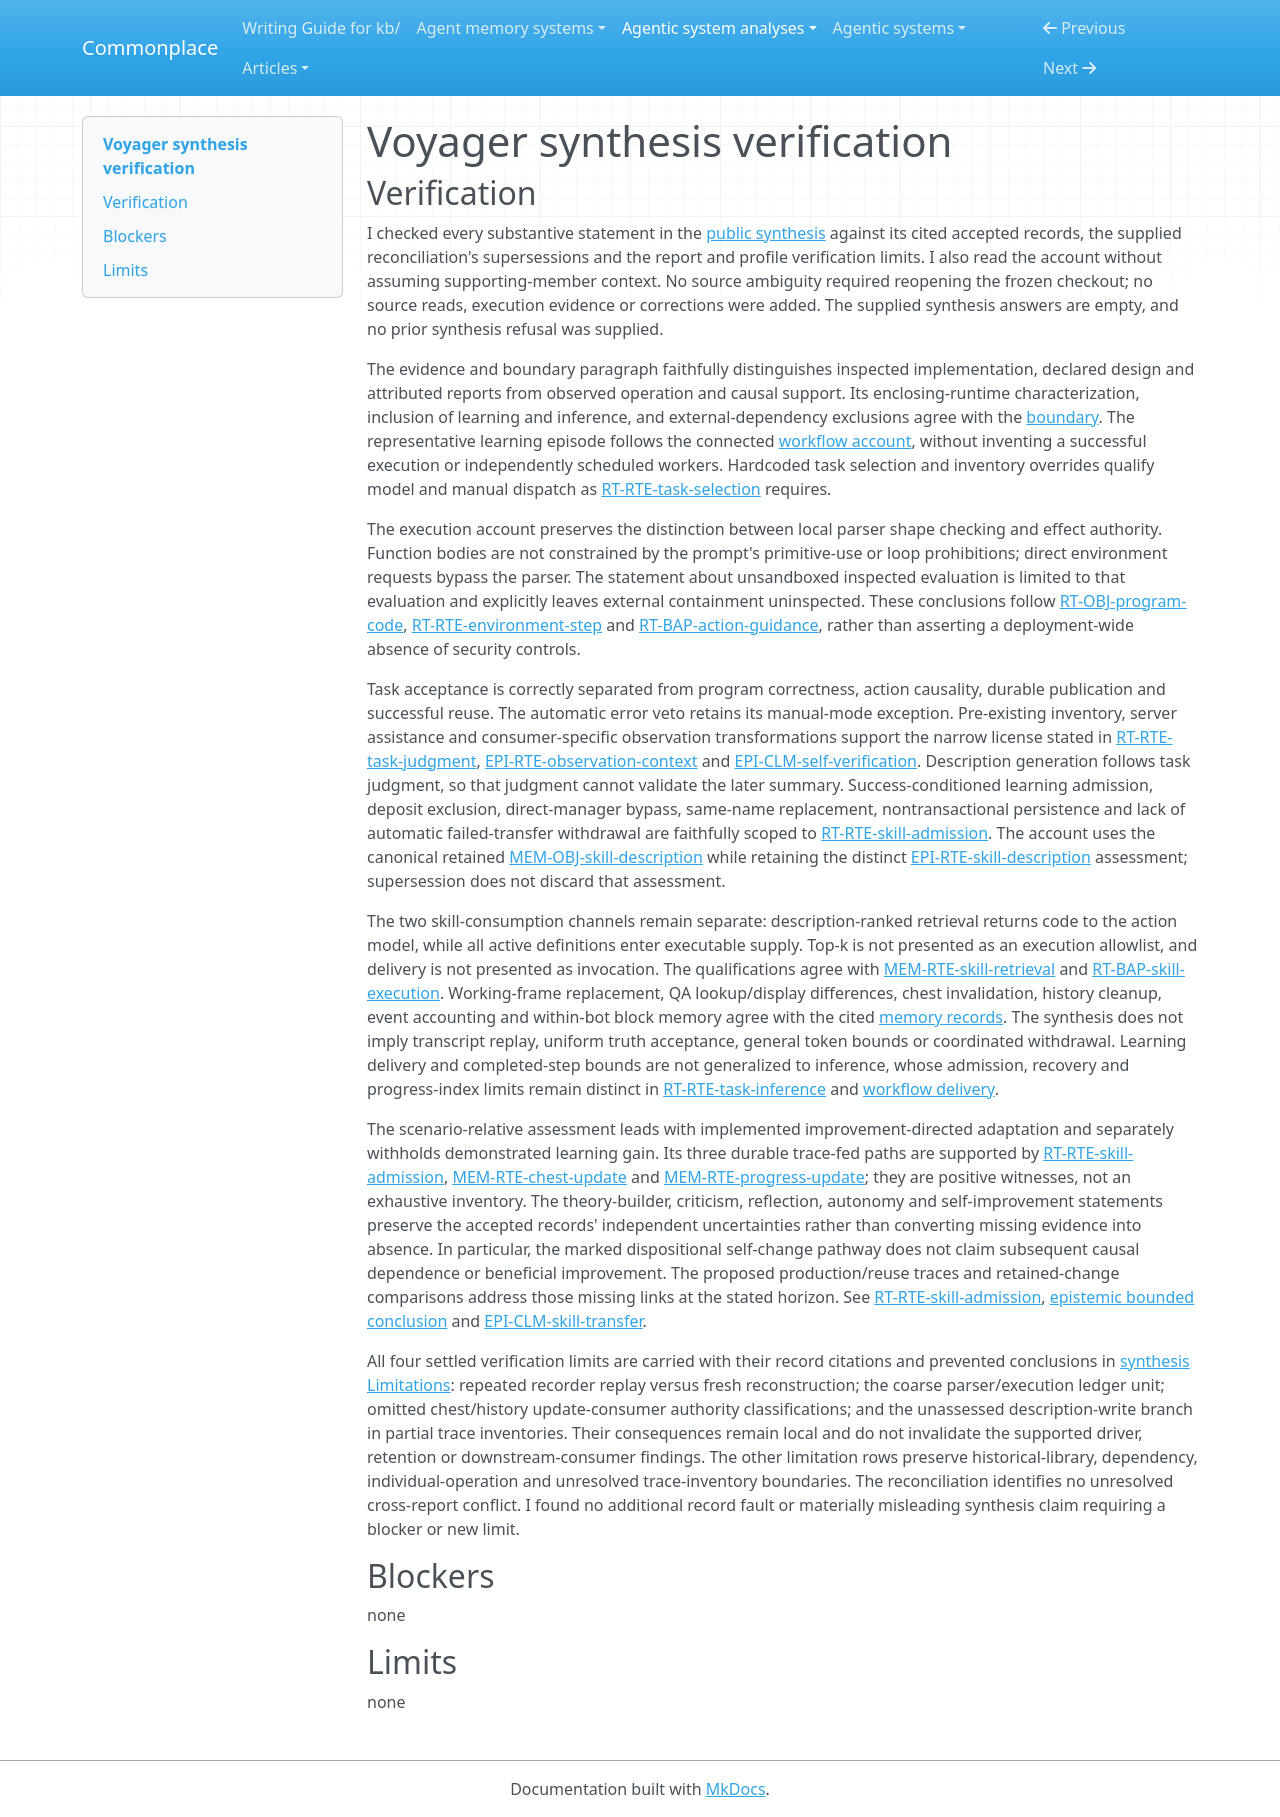

repository: zby/commonplace · page: agentic-system-analyses/retained/minedojo--voyager/synthesis-verification/index.html · generator: mkdocs

---
type: agentic-system-analyses/types/agentic-system-verification.md
description: "Independent verification of Voyager's public synthesis against accepted records and settled limitations at the frozen revision."
run-id: AAS-2026-10-14-voyager-f16a44a0cfe3-01
reviewed-boundary: "55e45a880755d0c8c66ca7fb5fe7962ac8974f89"
---

# Voyager synthesis verification

## Verification

I checked every substantive statement in the [public synthesis](synthesis.md#bounded-synthesis) against its cited accepted records, the supplied reconciliation's supersessions and the report and profile verification limits. I also read the account without assuming supporting-member context. No source ambiguity required reopening the frozen checkout; no source reads, execution evidence or corrections were added. The supplied synthesis answers are empty, and no prior synthesis refusal was supplied.

The evidence and boundary paragraph faithfully distinguishes inspected implementation, declared design and attributed reports from observed operation and causal support. Its enclosing-runtime characterization, inclusion of learning and inference, and external-dependency exclusions agree with the [boundary](boundary.md#boundary-and-evidence). The representative learning episode follows the connected [workflow account](workflow.md#workflow-account), without inventing a successful execution or independently scheduled workers. Hardcoded task selection and inventory overrides qualify model and manual dispatch as [RT-RTE-task-selection](runtime.md#rt-rte-task-selection) requires.

The execution account preserves the distinction between local parser shape checking and effect authority. Function bodies are not constrained by the prompt's primitive-use or loop prohibitions; direct environment requests bypass the parser. The statement about unsandboxed inspected evaluation is limited to that evaluation and explicitly leaves external containment uninspected. These conclusions follow [RT-OBJ-program-code](runtime.md#rt-obj-program-code), [RT-RTE-environment-step](runtime.md#rt-rte-environment-step) and [RT-BAP-action-guidance](runtime.md#rt-bap-action-guidance), rather than asserting a deployment-wide absence of security controls.

Task acceptance is correctly separated from program correctness, action causality, durable publication and successful reuse. The automatic error veto retains its manual-mode exception. Pre-existing inventory, server assistance and consumer-specific observation transformations support the narrow license stated in [RT-RTE-task-judgment](runtime.md#rt-rte-task-judgment), [EPI-RTE-observation-context](epistemic.md#epi-rte-observation-context) and [EPI-CLM-self-verification](epistemic.md#epi-clm-self-verification). Description generation follows task judgment, so that judgment cannot validate the later summary. Success-conditioned learning admission, deposit exclusion, direct-manager bypass, same-name replacement, nontransactional persistence and lack of automatic failed-transfer withdrawal are faithfully scoped to [RT-RTE-skill-admission](runtime.md#rt-rte-skill-admission). The account uses the canonical retained [MEM-OBJ-skill-description](memory.md#mem-obj-skill-description) while retaining the distinct [EPI-RTE-skill-description](epistemic.md#epi-rte-skill-description) assessment; supersession does not discard that assessment.

The two skill-consumption channels remain separate: description-ranked retrieval returns code to the action model, while all active definitions enter executable supply. Top-k is not presented as an execution allowlist, and delivery is not presented as invocation. The qualifications agree with [MEM-RTE-skill-retrieval](memory.md#mem-rte-skill-retrieval) and [RT-BAP-skill-execution](runtime.md#rt-bap-skill-execution). Working-frame replacement, QA lookup/display differences, chest invalidation, history cleanup, event accounting and within-bot block memory agree with the cited [memory records](memory.md#shared-records). The synthesis does not imply transcript replay, uniform truth acceptance, general token bounds or coordinated withdrawal. Learning delivery and completed-step bounds are not generalized to inference, whose admission, recovery and progress-index limits remain distinct in [RT-RTE-task-inference](runtime.md#rt-rte-task-inference) and [workflow delivery](workflow.md#what-counts-as-delivery).

The scenario-relative assessment leads with implemented improvement-directed adaptation and separately withholds demonstrated learning gain. Its three durable trace-fed paths are supported by [RT-RTE-skill-admission](runtime.md#rt-rte-skill-admission), [MEM-RTE-chest-update](memory.md#mem-rte-chest-update) and [MEM-RTE-progress-update](memory.md#mem-rte-progress-update); they are positive witnesses, not an exhaustive inventory. The theory-builder, criticism, reflection, autonomy and self-improvement statements preserve the accepted records' independent uncertainties rather than converting missing evidence into absence. In particular, the marked dispositional self-change pathway does not claim subsequent causal dependence or beneficial improvement. The proposed production/reuse traces and retained-change comparisons address those missing links at the stated horizon. See [RT-RTE-skill-admission](runtime.md#rt-rte-skill-admission), [epistemic bounded conclusion](epistemic.md#bounded-conclusion) and [EPI-CLM-skill-transfer](epistemic.md#epi-clm-skill-transfer).

All four settled verification limits are carried with their record citations and prevented conclusions in [synthesis Limitations](synthesis.md#limitations): repeated recorder replay versus fresh reconstruction; the coarse parser/execution ledger unit; omitted chest/history update-consumer authority classifications; and the unassessed description-write branch in partial trace inventories. Their consequences remain local and do not invalidate the supported driver, retention or downstream-consumer findings. The other limitation rows preserve historical-library, dependency, individual-operation and unresolved trace-inventory boundaries. The reconciliation identifies no unresolved cross-report conflict. I found no additional record fault or materially misleading synthesis claim requiring a blocker or new limit.

## Blockers

none

## Limits

none
